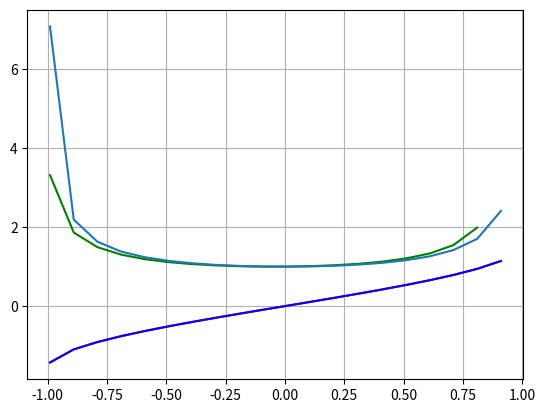

Write the Python code that produced this figure.
# -*- coding: utf-8 -*-
import numpy as np 
import matplotlib.pyplot as plt 

def mans_arcsinuss(x): 
    k = 0
    a = 1*x**1/1
    S = a
    while k < 500:
        k = k + 1      
        R = x**2*((2*k-1)**2)/(2*(2*k+1)*k)
        a = a * R
        S = S + a
    return S

a = -.99 
b = .99 
# funkcijas zīmēšana
x = np.arange(a,b,0.1) 
y = mans_arcsinuss(x)
yy = np.arcsin(x)
plt.plot(x,y,'r',x,yy,'b') 
plt.grid() 
#plt.show() 

# funkcijas atvasinājuma aprēķins
n = len(x)
y_prim = []
for i in range(n-1):
    #print i, y[i], y[i+1]
    #print (y[i+1]-y[i])/(x[i+1]-x[i])
    y_prim.append((y[i+1]-y[i])/(x[i+1]-x[i]))
yy_prim = 1/np.sqrt(1-x*x)
plt.plot(x[:n-1],y_prim,'g',x,yy_prim)
plt.show()

 
